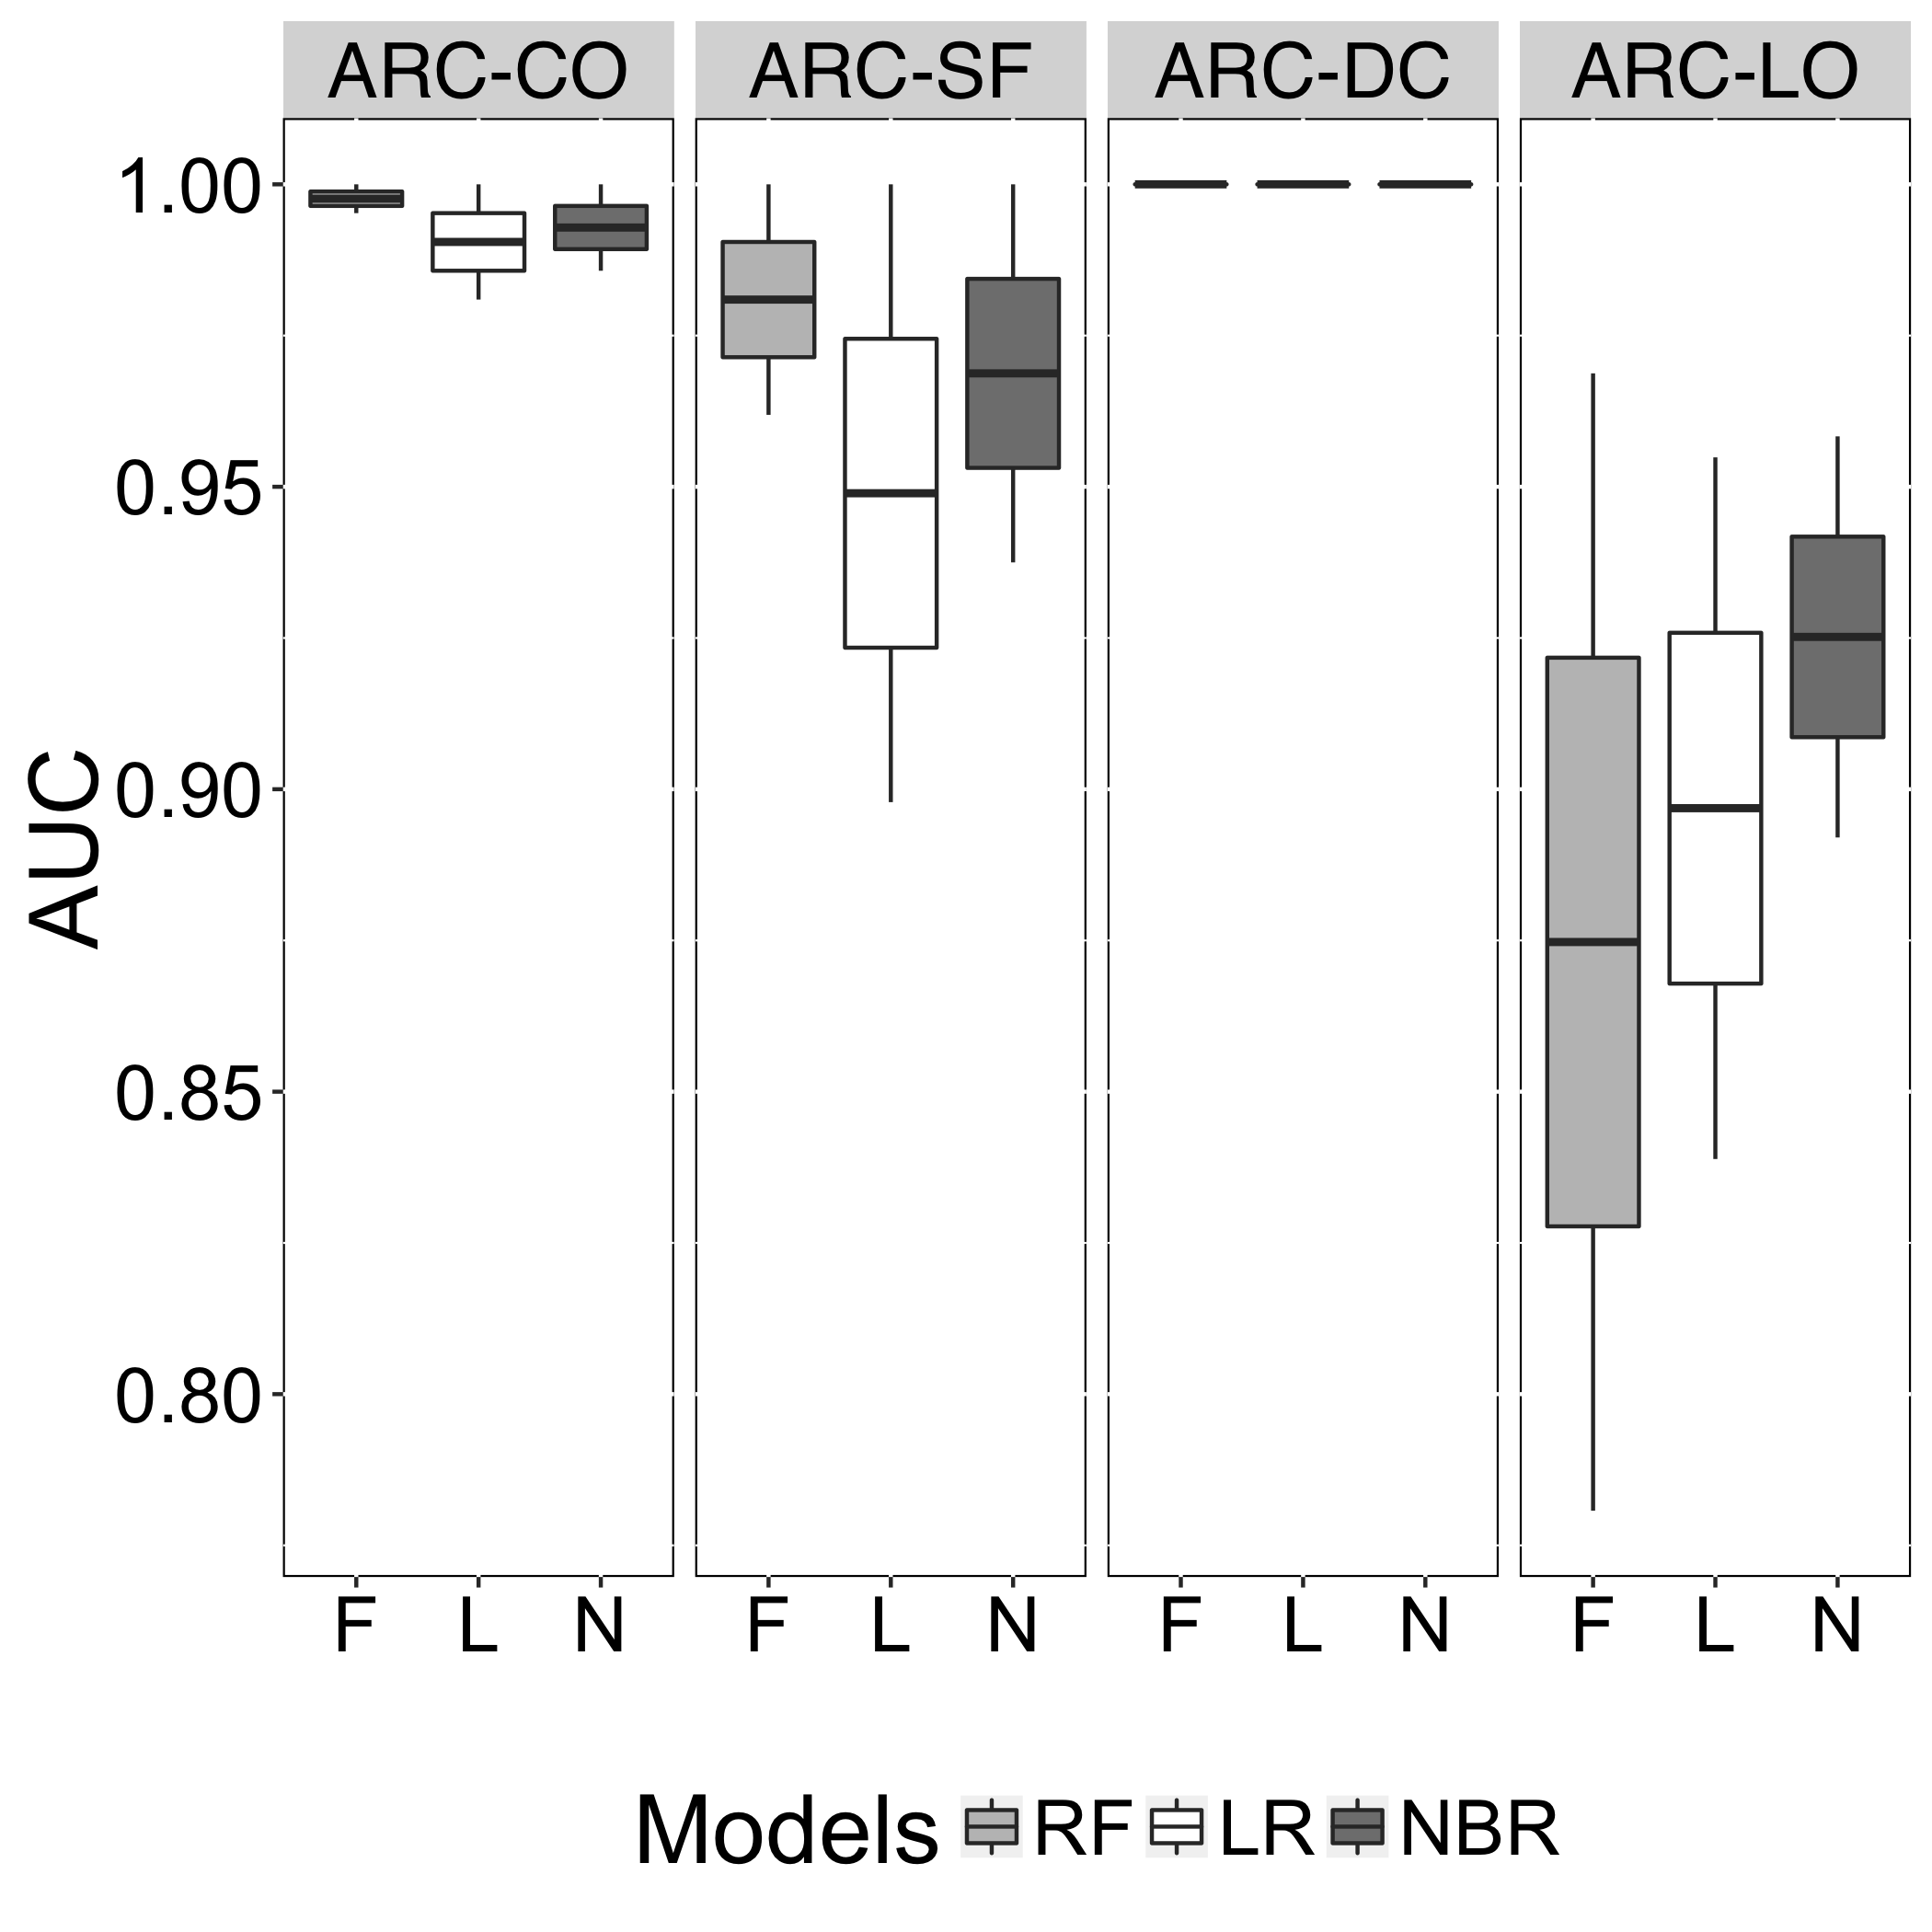

Data behind this chart, as committed beside it:
Models, AUC, Smell
N, 0.9857, ARC-CO
L, 0.981, ARC-CO
F, 0.9952, ARC-CO
N, 1, ARC-DC
L, 1, ARC-DC
F, 1, ARC-DC
N, 0.9583, ARC-LO
L, 0.9549, ARC-LO
F, 0.9688, ARC-LO
N, 1, ARC-SF
L, 1, ARC-SF
F, 1, ARC-SF
N, 1, ARC-CO
L, 1, ARC-CO
F, 1, ARC-CO
N, 1, ARC-DC
L, 1, ARC-DC
F, 1, ARC-DC
N, 0.892, ARC-LO
L, 0.8389, ARC-LO
F, 0.7807, ARC-LO
N, 0.9375, ARC-SF
L, 0.8979, ARC-SF
F, 0.9619, ARC-SF
